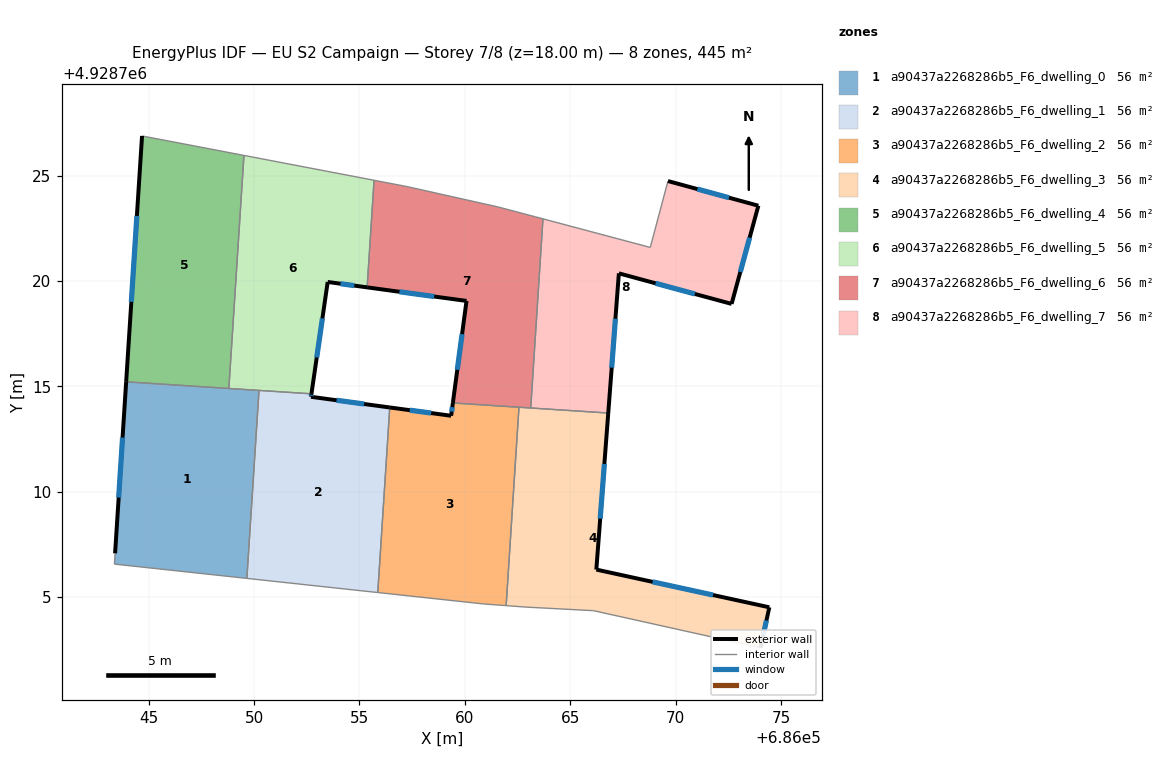
=== STOREY PLAN SPEC (per zone: floor XY polygon, exterior-wall plan segments, windows/doors) ===
zone 1: a90437a2268286b5_F6_dwelling_0  (55.6 m²)
  floor: (686050.23, 4928714.81) (686049.66, 4928705.89) (686043.37, 4928706.57) (686043.40, 4928707.08) (686043.93, 4928715.22)
  exterior wall: (686043.93, 4928715.22) – (686043.40, 4928707.08)  [8.2 m]
    window: (686043.76, 4928712.57) – (686043.57, 4928709.72)  [3.0 m²]
  interior walls: 5
zone 2: a90437a2268286b5_F6_dwelling_1  (55.6 m²)
  floor: (686056.44, 4928714.00) (686055.87, 4928705.22) (686049.66, 4928705.89) (686050.23, 4928714.81) (686052.72, 4928714.65) (686052.70, 4928714.50)
  exterior wall: (686052.70, 4928714.50) – (686052.72, 4928714.65)  [0.1 m]
    window: (686052.71, 4928714.55) – (686052.72, 4928714.60)  [0.1 m²]
  exterior wall: (686056.44, 4928714.00) – (686052.70, 4928714.50)  [3.8 m]
    window: (686055.22, 4928714.16) – (686053.92, 4928714.34)  [1.4 m²]
  interior walls: 4
zone 3: a90437a2268286b5_F6_dwelling_2  (55.6 m²)
  floor: (686062.57, 4928714.01) (686061.96, 4928704.59) (686060.88, 4928704.67) (686055.87, 4928705.22) (686056.44, 4928714.00) (686059.35, 4928713.61) (686059.43, 4928714.21)
  exterior wall: (686059.35, 4928713.61) – (686056.44, 4928714.00)  [2.9 m]
    window: (686058.40, 4928713.73) – (686057.39, 4928713.87)  [1.1 m²]
  exterior wall: (686059.43, 4928714.21) – (686059.35, 4928713.61)  [0.6 m]
    window: (686059.41, 4928714.02) – (686059.38, 4928713.80)  [0.2 m²]
  interior walls: 5
zone 4: a90437a2268286b5_F6_dwelling_3  (55.6 m²)
  floor: (686066.81, 4928713.74) (686066.24, 4928706.30) (686074.45, 4928704.51) (686074.03, 4928702.59) (686066.11, 4928704.36) (686062.90, 4928704.53) (686061.96, 4928704.59) (686062.57, 4928714.01)
  exterior wall: (686066.24, 4928706.30) – (686066.81, 4928713.74)  [7.5 m]
    window: (686066.43, 4928708.72) – (686066.62, 4928711.32)  [2.7 m²]
  exterior wall: (686074.45, 4928704.51) – (686066.24, 4928706.30)  [8.4 m]
    window: (686071.78, 4928705.10) – (686068.91, 4928705.72)  [3.1 m²]
  exterior wall: (686074.03, 4928702.59) – (686074.45, 4928704.51)  [2.0 m]
    window: (686074.17, 4928703.22) – (686074.31, 4928703.89)  [0.7 m²]
  interior walls: 6
zone 5: a90437a2268286b5_F6_dwelling_4  (55.6 m²)
  floor: (686049.52, 4928725.96) (686048.80, 4928714.90) (686043.93, 4928715.22) (686044.68, 4928726.88)
  exterior wall: (686044.68, 4928726.88) – (686043.93, 4928715.22)  [11.7 m]
    window: (686044.44, 4928723.09) – (686044.17, 4928719.01)  [4.3 m²]
  interior walls: 3
zone 6: a90437a2268286b5_F6_dwelling_5  (55.6 m²)
  floor: (686055.69, 4928724.78) (686055.36, 4928719.70) (686053.49, 4928719.96) (686052.72, 4928714.65) (686048.80, 4928714.90) (686049.52, 4928725.96)
  exterior wall: (686053.49, 4928719.96) – (686055.36, 4928719.70)  [1.9 m]
    window: (686054.10, 4928719.87) – (686054.76, 4928719.78)  [0.7 m²]
  exterior wall: (686052.72, 4928714.65) – (686053.49, 4928719.96)  [5.4 m]
    window: (686052.97, 4928716.37) – (686053.24, 4928718.23)  [2.0 m²]
  interior walls: 5
zone 7: a90437a2268286b5_F6_dwelling_6  (55.6 m²)
  floor: (686063.36, 4928723.04) (686063.71, 4928722.95) (686063.13, 4928713.97) (686059.43, 4928714.21) (686060.08, 4928719.05) (686055.36, 4928719.70) (686055.69, 4928724.78) (686057.24, 4928724.49) (686061.54, 4928723.52)
  exterior wall: (686060.08, 4928719.05) – (686059.43, 4928714.21)  [4.9 m]
    window: (686059.87, 4928717.48) – (686059.64, 4928715.79)  [1.8 m²]
  exterior wall: (686055.36, 4928719.70) – (686060.08, 4928719.05)  [4.8 m]
    window: (686056.90, 4928719.49) – (686058.55, 4928719.26)  [1.7 m²]
  interior walls: 8
zone 8: a90437a2268286b5_F6_dwelling_7  (55.6 m²)
  floor: (686073.93, 4928723.57) (686072.66, 4928718.91) (686067.31, 4928720.36) (686066.81, 4928713.74) (686063.13, 4928713.97) (686063.71, 4928722.95) (686068.80, 4928721.59) (686069.64, 4928724.74)
  exterior wall: (686066.81, 4928713.74) – (686067.31, 4928720.36)  [6.6 m]
    window: (686066.97, 4928715.89) – (686067.15, 4928718.21)  [2.4 m²]
  exterior wall: (686073.93, 4928723.57) – (686069.64, 4928724.74)  [4.4 m]
    window: (686072.54, 4928723.95) – (686071.04, 4928724.36)  [1.6 m²]
  exterior wall: (686072.66, 4928718.91) – (686073.93, 4928723.57)  [4.8 m]
    window: (686073.07, 4928720.43) – (686073.52, 4928722.06)  [1.8 m²]
  exterior wall: (686067.31, 4928720.36) – (686072.66, 4928718.91)  [5.5 m]
    window: (686069.05, 4928719.89) – (686070.92, 4928719.39)  [2.0 m²]
  interior walls: 4

=== DERIVED (storey summary) ===
Building: EU S2 Campaign
Storey: 7 of 8  (floor level z = 18.00 m)
Storey gross floor area: 445.0 m²
Zones on this storey: 8
  - a90437a2268286b5_F6_dwelling_0: floor 55.6 m²; exterior wall 8.2 m (24.5 m²); 1 window(s) 3.0 m²; WWR 12.2%
  - a90437a2268286b5_F6_dwelling_1: floor 55.6 m²; exterior wall 3.9 m (11.7 m²); 2 window(s) 1.4 m²; WWR 12.2%
  - a90437a2268286b5_F6_dwelling_2: floor 55.6 m²; exterior wall 3.6 m (10.7 m²); 2 window(s) 1.3 m²; WWR 12.2%
  - a90437a2268286b5_F6_dwelling_3: floor 55.6 m²; exterior wall 17.8 m (53.5 m²); 3 window(s) 6.5 m²; WWR 12.2%
  - a90437a2268286b5_F6_dwelling_4: floor 55.6 m²; exterior wall 11.7 m (35.1 m²); 1 window(s) 4.3 m²; WWR 12.2%
  - a90437a2268286b5_F6_dwelling_5: floor 55.6 m²; exterior wall 7.3 m (21.8 m²); 2 window(s) 2.7 m²; WWR 12.2%
  - a90437a2268286b5_F6_dwelling_6: floor 55.6 m²; exterior wall 9.6 m (28.9 m²); 2 window(s) 3.5 m²; WWR 12.2%
  - a90437a2268286b5_F6_dwelling_7: floor 55.6 m²; exterior wall 21.5 m (64.4 m²); 4 window(s) 7.9 m²; WWR 12.2%
Zone adjacency (shared interzone walls):
  - a90437a2268286b5_F6_dwelling_0 ↔ a90437a2268286b5_F6_dwelling_1
  - a90437a2268286b5_F6_dwelling_0 ↔ a90437a2268286b5_F6_dwelling_4
  - a90437a2268286b5_F6_dwelling_0 ↔ a90437a2268286b5_F6_dwelling_5
  - a90437a2268286b5_F6_dwelling_1 ↔ a90437a2268286b5_F6_dwelling_2
  - a90437a2268286b5_F6_dwelling_1 ↔ a90437a2268286b5_F6_dwelling_5
  - a90437a2268286b5_F6_dwelling_2 ↔ a90437a2268286b5_F6_dwelling_3
  - a90437a2268286b5_F6_dwelling_2 ↔ a90437a2268286b5_F6_dwelling_6
  - a90437a2268286b5_F6_dwelling_3 ↔ a90437a2268286b5_F6_dwelling_6
  - a90437a2268286b5_F6_dwelling_3 ↔ a90437a2268286b5_F6_dwelling_7
  - a90437a2268286b5_F6_dwelling_4 ↔ a90437a2268286b5_F6_dwelling_5
  - a90437a2268286b5_F6_dwelling_5 ↔ a90437a2268286b5_F6_dwelling_6
  - a90437a2268286b5_F6_dwelling_6 ↔ a90437a2268286b5_F6_dwelling_7